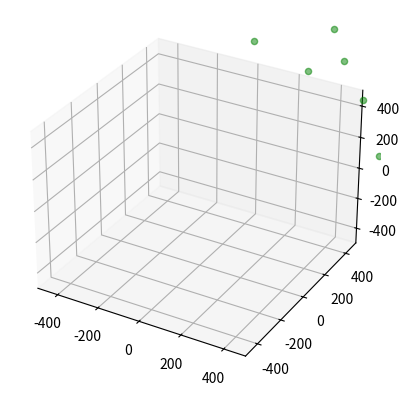

The script that saved this image:
import numpy as np
import matplotlib.pyplot as plt


def draw_3d_test():
    fig = plt.figure()
    ax = fig.add_subplot(projection='3d')

    for i in range(10):
        y = np.random.random()
        ax.scatter(i, y, 2)
        plt.pause(0.05)

    plt.show()

def draw_3d_init():
    fig = plt.figure()
    ax = fig.add_subplot(projection='3d')
    ax.set_xlim3d(-500, 500)
    ax.set_ylim3d(-500, 500)
    ax.set_zlim3d(-500, 500)
    return fig, ax

def draw_3d_add(ax, x, y, z, color: str):
    ax.scatter(x, y, z, c=color, alpha=0.5)


if __name__ == "__main__":
    fig, ax = draw_3d_init()
    for i in range(10):
        x = np.random.uniform(0,1000)
        y = np.random.uniform(0,1000)
        z = np.random.uniform(0,1000)
        draw_3d_add(ax,x,y,z,color="g")
        # plt.pause(0.05)

    plt.show()